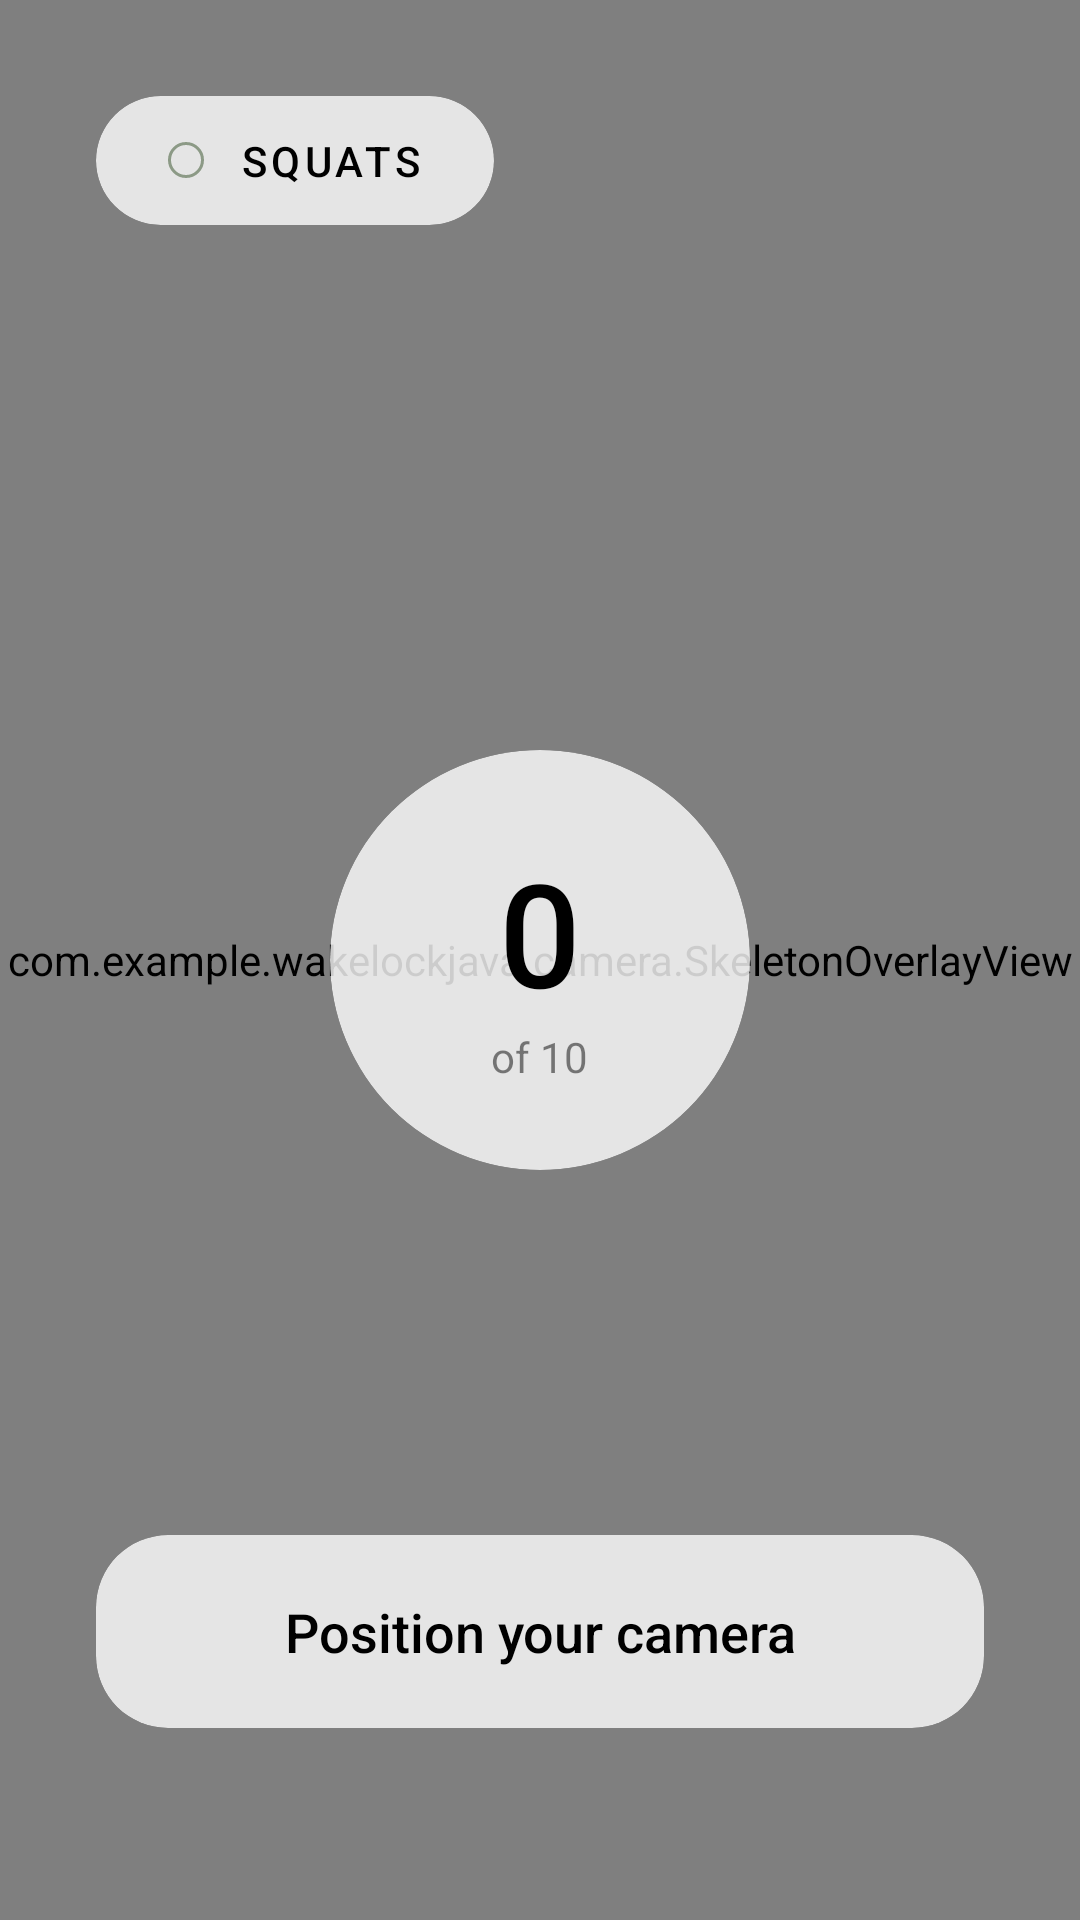

Layout XML and referenced resources for this Android screen:
<!-- AndroidManifest.xml: application theme Theme.WakeLock.Calm -->
<!-- res/layout/activity_squat_challenge.xml -->
<?xml version="1.0" encoding="utf-8"?>
<FrameLayout xmlns:android="http://schemas.android.com/apk/res/android"
    xmlns:app="http://schemas.android.com/apk/res-auto"
    android:layout_width="match_parent"
    android:layout_height="match_parent"
    android:background="#000000">

    <androidx.camera.view.PreviewView
        android:id="@+id/previewView"
        android:layout_width="match_parent"
        android:layout_height="match_parent" />

    <com.example.wakelockjava.camera.SkeletonOverlayView
        android:id="@+id/skeletonOverlay"
        android:layout_width="match_parent"
        android:layout_height="match_parent" />

    
    <androidx.constraintlayout.widget.ConstraintLayout
        android:layout_width="match_parent"
        android:layout_height="match_parent"
        android:padding="32dp">

        <com.google.android.material.card.MaterialCardView
            android:layout_width="wrap_content"
            android:layout_height="wrap_content"
            app:cardBackgroundColor="#CCFFFFFF"
            app:cardCornerRadius="32dp"
            app:cardElevation="0dp"
            app:layout_constraintStart_toStartOf="parent"
            app:layout_constraintTop_toTopOf="parent"
            app:strokeWidth="0dp">

            <LinearLayout
                android:layout_width="wrap_content"
                android:layout_height="wrap_content"
                android:gravity="center_vertical"
                android:orientation="horizontal"
                android:paddingHorizontal="24dp"
                android:paddingVertical="12dp">

                <View
                    android:layout_width="12dp"
                    android:layout_height="12dp"
                    android:background="@drawable/bg_day_circle"
                    android:backgroundTint="@color/primary" />

                <TextView
                    android:layout_width="wrap_content"
                    android:layout_height="wrap_content"
                    android:layout_marginStart="12dp"
                    android:fontFamily="sans-serif-medium"
                    android:text="SQUATS"
                    android:textColor="#000000"
                    android:textSize="14sp"
                    android:letterSpacing="0.1"/>
            </LinearLayout>
        </com.google.android.material.card.MaterialCardView>

        <com.google.android.material.card.MaterialCardView
            android:id="@+id/counterCard"
            android:layout_width="140dp"
            android:layout_height="140dp"
            app:cardBackgroundColor="#CCFFFFFF"
            app:cardCornerRadius="70dp"
            app:cardElevation="0dp"
            app:layout_constraintBottom_toBottomOf="parent"
            app:layout_constraintEnd_toEndOf="parent"
            app:layout_constraintStart_toStartOf="parent"
            app:layout_constraintTop_toTopOf="parent"
            app:strokeWidth="0dp">

            <LinearLayout
                android:layout_width="match_parent"
                android:layout_height="match_parent"
                android:gravity="center"
                android:orientation="vertical">

                <TextView
                    android:id="@+id/tvCounter"
                    android:layout_width="wrap_content"
                    android:layout_height="wrap_content"
                    android:fontFamily="sans-serif-medium"
                    android:text="0"
                    android:textColor="#000000"
                    android:textSize="48sp" />

                <TextView
                    android:id="@+id/tvTarget"
                    android:layout_width="wrap_content"
                    android:layout_height="wrap_content"
                    android:alpha="0.5"
                    android:text="of 10"
                    android:textColor="#000000"
                    android:textSize="14sp" />
            </LinearLayout>
        </com.google.android.material.card.MaterialCardView>

        <com.google.android.material.card.MaterialCardView
            android:layout_width="match_parent"
            android:layout_height="wrap_content"
            android:layout_marginBottom="32dp"
            app:cardBackgroundColor="#CCFFFFFF"
            app:cardCornerRadius="24dp"
            app:cardElevation="0dp"
            app:layout_constraintBottom_toBottomOf="parent"
            app:strokeWidth="0dp">

            <TextView
                android:id="@+id/tvStatus"
                android:layout_width="match_parent"
                android:layout_height="wrap_content"
                android:gravity="center"
                android:padding="20dp"
                android:text="Position your camera"
                android:textColor="#000000"
                android:textSize="18sp"
                android:fontFamily="sans-serif-medium" />
        </com.google.android.material.card.MaterialCardView>

    </androidx.constraintlayout.widget.ConstraintLayout>

</FrameLayout>
<!-- resources referenced by this layout -->
<resources>
  <color name="primary">#8C9A86</color>
  <!-- drawable bg_day_circle (drawable) -->
  <?xml version="1.0" encoding="utf-8"?>
  <selector xmlns:android="http://schemas.android.com/apk/res/android">
      <item android:state_selected="true">
          <shape android:shape="oval">
              <solid android:color="?attr/colorPrimary" />
          </shape>
      </item>
      <item>
          <shape android:shape="oval">
              <solid android:color="@android:color/transparent" />
              <stroke android:width="1dp" android:color="?attr/colorOutline" />
          </shape>
      </item>
  </selector>
  <style name="Theme.WakeLock.Calm" parent="Theme.WakeLockJava">
          <item name="wkBackgroundStyle">calm</item>
          <item name="wkCardStyle">@style/WKCard.Calm</item>
          <item name="wkCardBackgroundColor">@color/background_calm</item>
          <item name="wkPrimaryButtonStyle">@style/WKButton.Primary.Calm</item>
          <item name="wkHeaderTextAppearance">@style/WKText.Header</item>
          <item name="android:windowBackground">@color/background_calm</item>
      </style>
  <style name="Theme.WakeLockJava" parent="Theme.Material3.DayNight.NoActionBar">
          <item name="colorPrimary">@color/primary</item>
          <item name="android:statusBarColor">#F7F8F6</item>
          <item name="android:windowActivityTransitions">true</item>
          <item name="android:textColorPrimary">@color/text_primary</item>
          <item name="android:textColorSecondary">@color/text_secondary</item>
  
          
          <item name="wkBackgroundStyle">calm</item>
          <item name="wkCardStyle">@style/WKCard.Calm</item>
          <item name="wkCardBackgroundColor">@color/background_calm</item>
          <item name="wkPrimaryButtonStyle">@style/WKButton.Primary.Calm</item>
          <item name="wkHeaderTextAppearance">@style/WKText.Header</item>
      </style>
  <style name="WKCard.Calm" parent="WKCard">
          <item name="cardBackgroundColor">@color/surface_calm</item>
          <item name="cardCornerRadius">24dp</item>
          <item name="cardElevation">2dp</item>
          <item name="strokeWidth">0dp</item>
      </style>
  <color name="background_calm">#F7F8F6</color>
  <style name="WKButton.Primary.Calm" parent="WKButton">
          <item name="backgroundTint">@color/primary</item>
          <item name="android:textColor">@color/on_primary</item>
          <item name="cornerRadius">16dp</item>
      </style>
  <style name="WKText.Header" parent="TextAppearance.Material3.HeadlineLarge">
          <item name="android:fontFamily">sans-serif-medium</item>
          <item name="android:letterSpacing">-0.02</item>
      </style>
  <color name="text_primary">#2D3436</color>
  <color name="text_secondary">#636E72</color>
  <style name="WKCard" parent="Widget.Material3.CardView.Elevated" />
  <color name="surface_calm">#FFFFFF</color>
  <style name="WKButton" parent="Widget.Material3.Button" />
  <color name="on_primary">#FFFFFF</color>
</resources>
